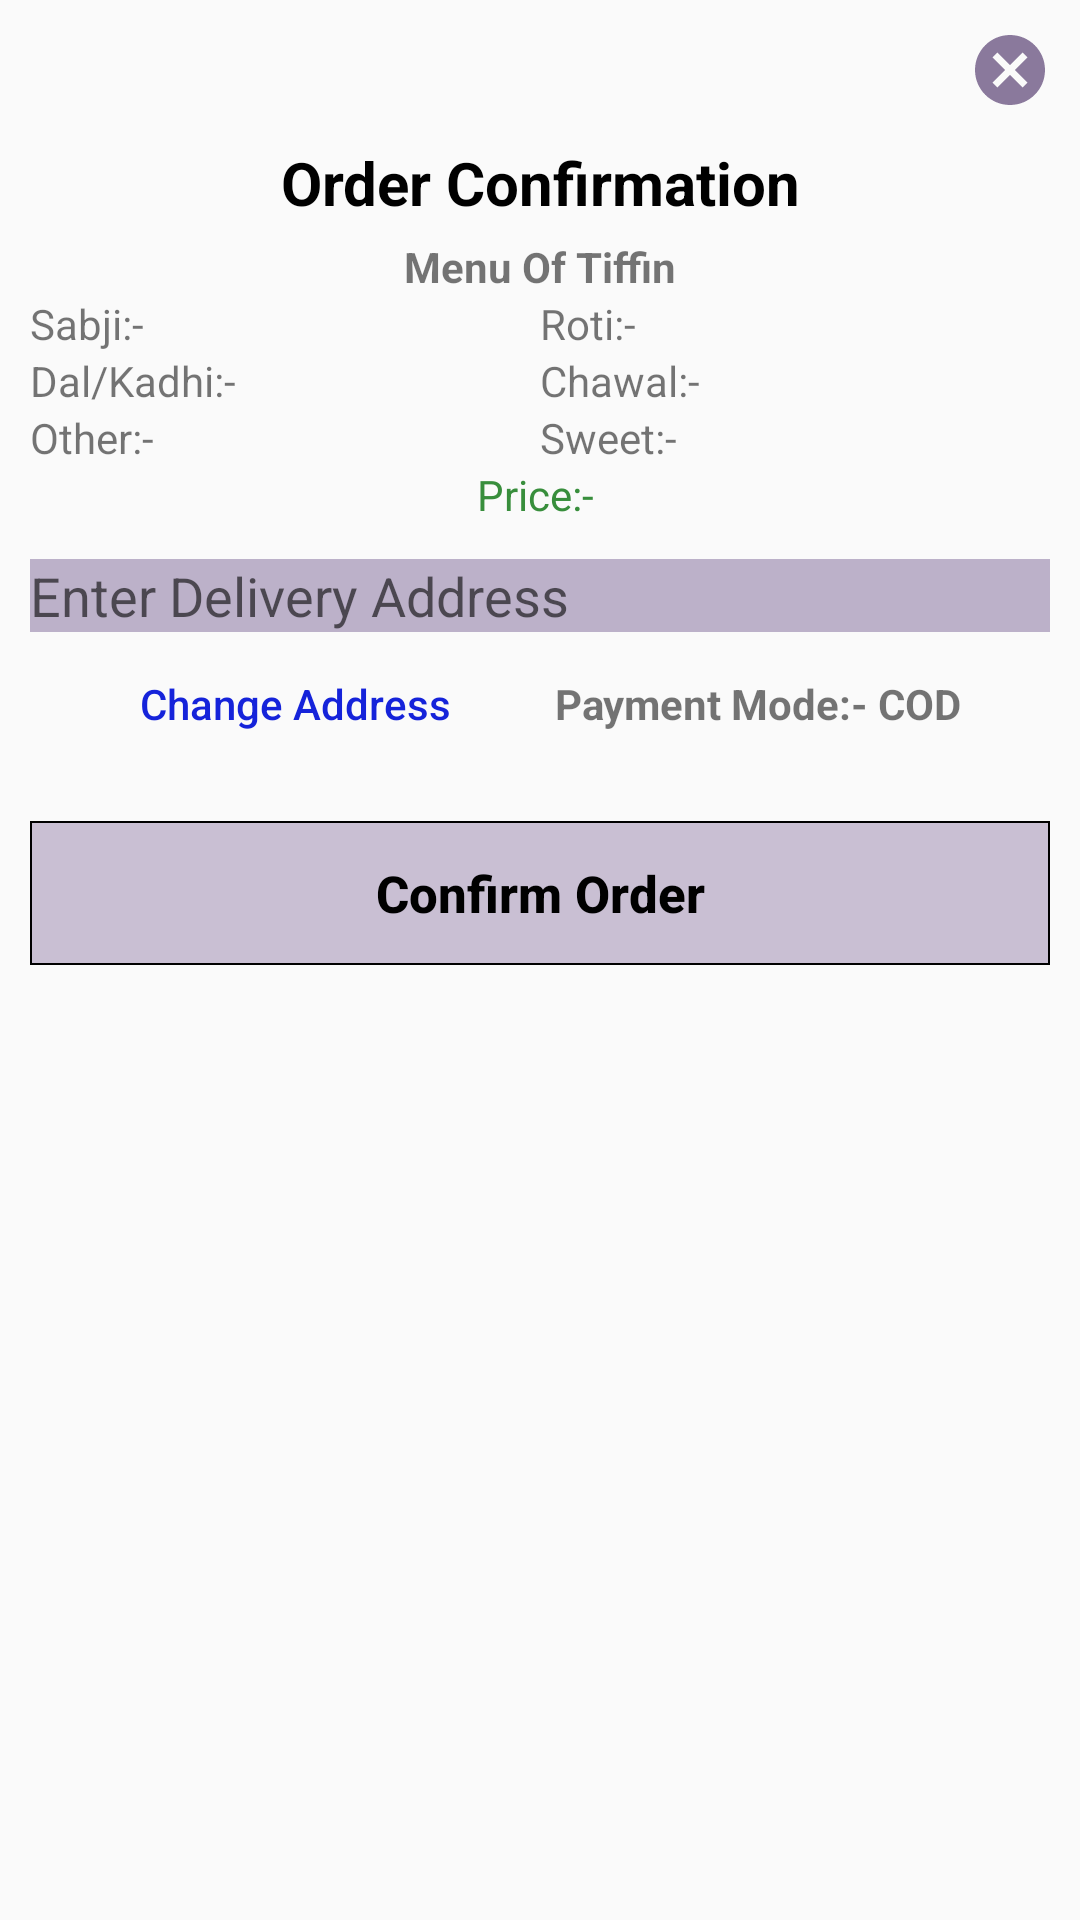

Here is an Android app screen rendered from its layout file. Give the layout XML and the strings, colors and styles it references.
<!-- AndroidManifest.xml: application theme AppTheme -->
<!-- res/layout/order_confirmation_layout_of_tiffin_with_sweet.xml -->
<?xml version="1.0" encoding="utf-8"?>
<LinearLayout xmlns:android="http://schemas.android.com/apk/res/android"
    android:orientation="vertical" android:layout_width="match_parent"
    android:layout_height="match_parent"
    android:padding="10dp">


    <ImageView
        android:layout_width="wrap_content"
        android:layout_height="wrap_content"
        android:layout_gravity="top|right"
        style="?attr/borderlessButtonStyle"
        android:layout_marginTop="-11dp"
        android:layout_marginRight="-31dp"
        android:src="@drawable/ic_cancel_black_24dp"
        android:id="@+id/TwsPopUpCloseBtn"/>

    <TextView
        android:layout_width="match_parent"
        android:layout_height="wrap_content"
        android:text="Order Confirmation"
        android:textStyle="bold"
        android:gravity="center"
        android:textColor="#000000"
        android:textSize="20dp"/>

    <TextView
        android:layout_width="match_parent"
        android:layout_height="wrap_content"
        android:text="Menu Of Tiffin"
        android:textStyle="bold"
        android:layout_marginTop="5dp"
        android:gravity="center"
        android:id="@+id/Tv"/>


    <LinearLayout
        android:layout_width="match_parent"
        android:layout_height="wrap_content"
        android:orientation="horizontal">

        <TextView
            android:layout_width="0dp"
            android:layout_weight="1"
            android:layout_height="wrap_content"
            android:text="Sabji:- "
            android:id="@+id/TwsPopUpSabjiTv"/>

        <TextView
            android:layout_width="0dp"
            android:layout_weight="1"
            android:layout_height="wrap_content"
            android:text="Roti:- "
            android:id="@+id/TwsPopUpRotiTv"/>

    </LinearLayout>

    <LinearLayout
        android:layout_width="match_parent"
        android:layout_height="wrap_content"
        android:orientation="horizontal">

        <TextView
            android:layout_width="0dp"
            android:layout_weight="1"
            android:layout_height="wrap_content"
            android:text="Dal/Kadhi:- "
            android:id="@+id/TwsPopUpDalTv"/>

        <TextView
            android:layout_width="0dp"
            android:layout_weight="1"
            android:layout_height="wrap_content"
            android:text="Chawal:- "
            android:id="@+id/TwsPopUpChawalTv"/>

    </LinearLayout>

    <LinearLayout
        android:layout_width="match_parent"
        android:layout_height="wrap_content"
        android:orientation="horizontal">

        <TextView
            android:layout_width="0dp"
            android:layout_weight="1"
            android:layout_height="wrap_content"
            android:text="Other:- "
            android:id="@+id/TwsPopUpOtherTv"/>

        <TextView
            android:layout_width="0dp"
            android:layout_weight="1"
            android:layout_height="wrap_content"
            android:text="Sweet:- "
            android:id="@+id/TwsPopUpSweetTv"/>

    </LinearLayout>

    <LinearLayout
        android:layout_width="match_parent"
        android:layout_height="wrap_content">

        <TextView
            android:layout_width="0dp"
            android:layout_weight="1"
            android:gravity="center"
            android:layout_height="wrap_content"
            android:text="Price:- "
            android:textColor="#388E3C"
            android:id="@+id/TwsPopUpPriceTv"/>

    </LinearLayout>

    <Spinner
        android:layout_width="match_parent"
        android:layout_height="wrap_content"
        android:id="@+id/TwsPopUpBookForSpinner"
        android:layout_marginTop="7dp"
        android:background="@drawable/shape_btn"
        ></Spinner>


    <EditText
        android:layout_width="match_parent"
        android:layout_height="wrap_content"
        android:id="@+id/TwsAddressEt"
        android:layout_marginTop="5dp"
        android:hint="Enter Delivery Address"
        android:enabled="false"
        android:background="@drawable/shape_et"/>

    <LinearLayout
        android:layout_width="match_parent"
        android:layout_height="wrap_content"
        android:orientation="horizontal">

        <TextView
            android:layout_width="0dp"
            android:layout_weight="1"
            android:layout_height="wrap_content"
            android:text="Change Address"
            android:paddingRight="5dp"
            android:id="@+id/TwsPopupChangeAddressBtn"
            style="?attr/borderlessButtonStyle"
            android:textColor="#1523da"/>

        <TextView
            android:layout_width="0dp"
            android:layout_weight="1"
            android:text="Payment Mode:- COD"
            android:paddingLeft="5dp"
            android:textStyle="bold"
            android:layout_height="wrap_content" />

    </LinearLayout>

    <Button
        android:layout_width="match_parent"
        android:layout_height="wrap_content"
        android:text="Confirm Order"
        android:textSize="17dp"
        android:id="@+id/TwsConfirmOrderBtn"
        android:textStyle="bold"
        android:textColor="#000000"
        android:background="@drawable/shape_btn"
        android:layout_marginTop="15dp"/>

</LinearLayout>
<!-- resources referenced by this layout -->
<resources>
  <!-- drawable ic_cancel_black_24dp (drawable) -->
  <vector xmlns:android="http://schemas.android.com/apk/res/android"
          android:width="24dp"
          android:height="24dp"
          android:viewportWidth="24.0"
          android:viewportHeight="24.0">
      <path
          android:fillColor="#8a799c"
          android:pathData="M12,2C6.47,2 2,6.47 2,12s4.47,10 10,10 10,-4.47 10,-10S17.53,2 12,2zM17,15.59L15.59,17 12,13.41 8.41,17 7,15.59 10.59,12 7,8.41 8.41,7 12,10.59 15.59,7 17,8.41 13.41,12 17,15.59z"/>
  </vector>
  <!-- drawable shape_btn (drawable) -->
  <?xml version="1.0" encoding="utf-8"?>
  <shape xmlns:android="http://schemas.android.com/apk/res/android" android:shape="rectangle" >
  
      <gradient
          android:angle="45"
          android:centerX="35%"
          android:centerColor="#9aa999ba"
          android:startColor="#9aa999ba"
          android:endColor="#9aa999ba"
          android:type="linear"
          />
      
          
          
          
      <stroke
          android:width="0.7dp"
          android:color="#000000"
          />
  </shape>
  <!-- drawable shape_et (drawable) -->
  <?xml version="1.0" encoding="utf-8"?>
  <shape xmlns:android="http://schemas.android.com/apk/res/android" android:shape="rectangle" >
  
      <gradient
          android:angle="45"
          android:centerX="35%"
          android:centerColor="#ae9f8eb1"
          android:startColor="#ae9f8eb1"
          android:endColor="#ae9f8eb1"
          android:type="linear"
          />
      
          
          
          
      
          
          
          
  </shape>
  <style name="AppTheme" parent="Theme.AppCompat.Light.NoActionBar">
          
          <item name="colorPrimary">@color/colorPrimary</item>
          <item name="colorPrimaryDark">@color/colorPrimaryDark</item>
          <item name="colorAccent">@color/colorAccent</item>
          <item name="android:textAllCaps">false</item>
      </style>
  <color name="colorPrimary">#8a799c</color>
  <color name="colorPrimaryDark">#62556f</color>
  <color name="colorAccent">#4A148C</color>
</resources>
